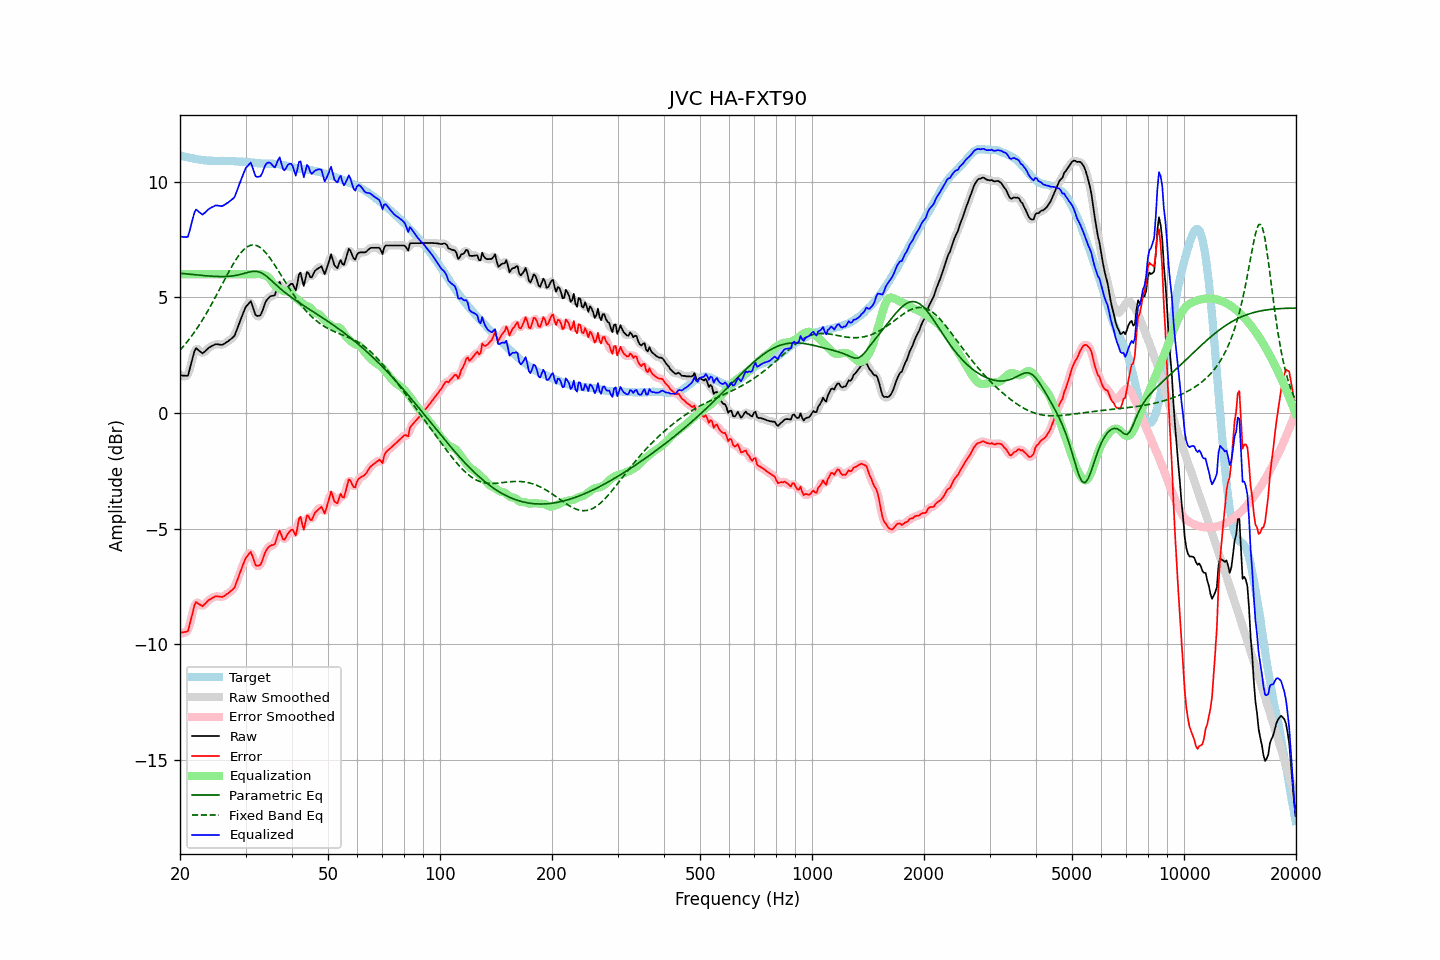

The data file committed next to this chart (first rows):
frequency, raw, error, smoothed, error_smoothed, equalization, parametric_eq, fixed_band_eq, equalized_raw, equalized_smoothed, target
20.00, 1.63, -9.51, 1.67, -9.47, 6.00, 6.04, 2.71, 7.63, 7.67, 11.14
20.20, 1.62, -9.49, 1.60, -9.52, 6.00, 6.04, 2.79, 7.62, 7.60, 11.12
20.40, 1.61, -9.48, 1.58, -9.52, 6.00, 6.03, 2.87, 7.61, 7.58, 11.10
20.61, 1.61, -9.47, 1.59, -9.50, 6.00, 6.02, 2.95, 7.61, 7.59, 11.09
20.81, 1.60, -9.46, 1.60, -9.47, 6.00, 6.01, 3.04, 7.60, 7.60, 11.07
21.02, 1.62, -9.43, 1.69, -9.36, 6.00, 6.01, 3.13, 7.62, 7.69, 11.06
21.23, 1.89, -9.15, 1.87, -9.17, 6.00, 6.00, 3.22, 7.89, 7.87, 11.04
21.44, 2.15, -8.88, 2.14, -8.89, 6.00, 5.99, 3.31, 8.15, 8.14, 11.02
21.66, 2.40, -8.61, 2.43, -8.58, 6.00, 5.99, 3.40, 8.40, 8.43, 11.01
21.87, 2.68, -8.32, 2.64, -8.35, 6.00, 5.98, 3.50, 8.68, 8.64, 10.99
22.09, 2.80, -8.18, 2.75, -8.23, 6.00, 5.97, 3.60, 8.80, 8.75, 10.98
22.31, 2.74, -8.23, 2.77, -8.20, 6.00, 5.97, 3.71, 8.74, 8.77, 10.97
22.54, 2.69, -8.27, 2.69, -8.26, 6.00, 5.96, 3.81, 8.69, 8.69, 10.96
22.76, 2.63, -8.31, 2.63, -8.32, 6.00, 5.95, 3.92, 8.63, 8.63, 10.95
22.99, 2.57, -8.36, 2.61, -8.33, 6.00, 5.95, 4.03, 8.57, 8.61, 10.94
23.22, 2.63, -8.29, 2.63, -8.30, 6.00, 5.94, 4.14, 8.63, 8.63, 10.93
23.45, 2.69, -8.23, 2.69, -8.23, 6.00, 5.94, 4.26, 8.69, 8.69, 10.92
23.69, 2.76, -8.15, 2.76, -8.15, 6.00, 5.93, 4.38, 8.76, 8.76, 10.91
23.92, 2.83, -8.09, 2.82, -8.09, 6.00, 5.92, 4.50, 8.83, 8.82, 10.91
24.16, 2.86, -8.04, 2.87, -8.04, 6.00, 5.92, 4.62, 8.86, 8.87, 10.91
24.40, 2.90, -8.00, 2.91, -8.00, 6.00, 5.91, 4.75, 8.90, 8.91, 10.91
24.65, 2.93, -7.97, 2.94, -7.97, 6.00, 5.91, 4.88, 8.93, 8.94, 10.91
24.89, 2.97, -7.93, 2.96, -7.94, 6.00, 5.91, 5.01, 8.97, 8.96, 10.91
25.14, 2.97, -7.93, 2.97, -7.93, 6.00, 5.90, 5.14, 8.97, 8.97, 10.90
25.39, 2.96, -7.94, 2.96, -7.94, 6.00, 5.90, 5.27, 8.96, 8.96, 10.90
25.65, 2.95, -7.95, 2.95, -7.95, 6.00, 5.90, 5.40, 8.95, 8.95, 10.90
25.91, 2.94, -7.96, 2.95, -7.95, 6.00, 5.90, 5.53, 8.94, 8.95, 10.91
26.16, 2.98, -7.93, 2.98, -7.93, 6.00, 5.90, 5.67, 8.98, 8.98, 10.91
26.43, 3.01, -7.89, 3.01, -7.89, 6.00, 5.90, 5.80, 9.01, 9.01, 10.90
26.69, 3.06, -7.84, 3.06, -7.84, 6.00, 5.91, 5.93, 9.06, 9.06, 10.90
26.96, 3.10, -7.80, 3.11, -7.79, 6.00, 5.91, 6.06, 9.10, 9.11, 10.90
27.23, 3.16, -7.73, 3.16, -7.74, 6.00, 5.92, 6.19, 9.16, 9.16, 10.90
27.50, 3.21, -7.68, 3.20, -7.69, 6.00, 5.92, 6.31, 9.21, 9.20, 10.90
27.77, 3.28, -7.62, 3.27, -7.62, 6.00, 5.93, 6.43, 9.28, 9.27, 10.89
28.05, 3.35, -7.54, 3.38, -7.51, 6.00, 5.94, 6.55, 9.35, 9.38, 10.89
28.33, 3.54, -7.34, 3.53, -7.36, 6.00, 5.95, 6.65, 9.54, 9.53, 10.88
28.62, 3.71, -7.16, 3.71, -7.17, 6.00, 5.97, 6.76, 9.71, 9.71, 10.87
28.90, 3.91, -6.97, 3.90, -6.97, 6.00, 5.98, 6.85, 9.91, 9.90, 10.87
29.19, 4.08, -6.78, 4.09, -6.78, 6.00, 6.00, 6.94, 10.08, 10.09, 10.87
29.48, 4.27, -6.60, 4.28, -6.59, 6.00, 6.02, 7.02, 10.27, 10.28, 10.87
29.78, 4.44, -6.42, 4.44, -6.42, 6.00, 6.04, 7.09, 10.44, 10.44, 10.86
30.08, 4.60, -6.26, 4.58, -6.28, 6.00, 6.06, 7.14, 10.60, 10.58, 10.86
30.38, 4.67, -6.18, 4.71, -6.15, 6.00, 6.08, 7.19, 10.67, 10.71, 10.86
30.68, 4.75, -6.09, 4.78, -6.07, 6.00, 6.10, 7.23, 10.75, 10.78, 10.84
30.99, 4.83, -6.01, 4.76, -6.08, 6.00, 6.11, 7.25, 10.83, 10.76, 10.84
31.30, 4.65, -6.18, 4.64, -6.19, 6.00, 6.12, 7.26, 10.65, 10.64, 10.83
31.61, 4.44, -6.39, 4.45, -6.37, 6.00, 6.13, 7.27, 10.44, 10.45, 10.82
31.93, 4.24, -6.58, 4.28, -6.53, 6.01, 6.13, 7.25, 10.24, 10.29, 10.82
32.24, 4.19, -6.61, 4.19, -6.62, 6.01, 6.12, 7.23, 10.21, 10.20, 10.80
32.57, 4.20, -6.59, 4.18, -6.62, 6.02, 6.10, 7.20, 10.22, 10.19, 10.80
32.89, 4.23, -6.57, 4.25, -6.54, 6.01, 6.08, 7.15, 10.23, 10.26, 10.79
33.22, 4.37, -6.42, 4.38, -6.41, 5.99, 6.05, 7.10, 10.35, 10.37, 10.79
33.55, 4.57, -6.22, 4.56, -6.23, 5.97, 6.01, 7.03, 10.53, 10.53, 10.78
33.89, 4.76, -6.03, 4.74, -6.05, 5.95, 5.96, 6.96, 10.71, 10.68, 10.79
34.23, 4.88, -5.90, 4.88, -5.90, 5.92, 5.90, 6.88, 10.80, 10.80, 10.78
34.57, 4.96, -5.81, 4.97, -5.81, 5.87, 5.84, 6.79, 10.83, 10.84, 10.78
34.92, 5.03, -5.75, 5.03, -5.75, 5.79, 5.78, 6.70, 10.82, 10.82, 10.78
35.27, 5.06, -5.71, 5.04, -5.74, 5.69, 5.72, 6.60, 10.76, 10.74, 10.78
35.62, 5.07, -5.71, 5.07, -5.71, 5.60, 5.66, 6.50, 10.67, 10.67, 10.78
35.97, 5.10, -5.68, 5.16, -5.62, 5.52, 5.59, 6.39, 10.61, 10.67, 10.78
... 635 more rows
